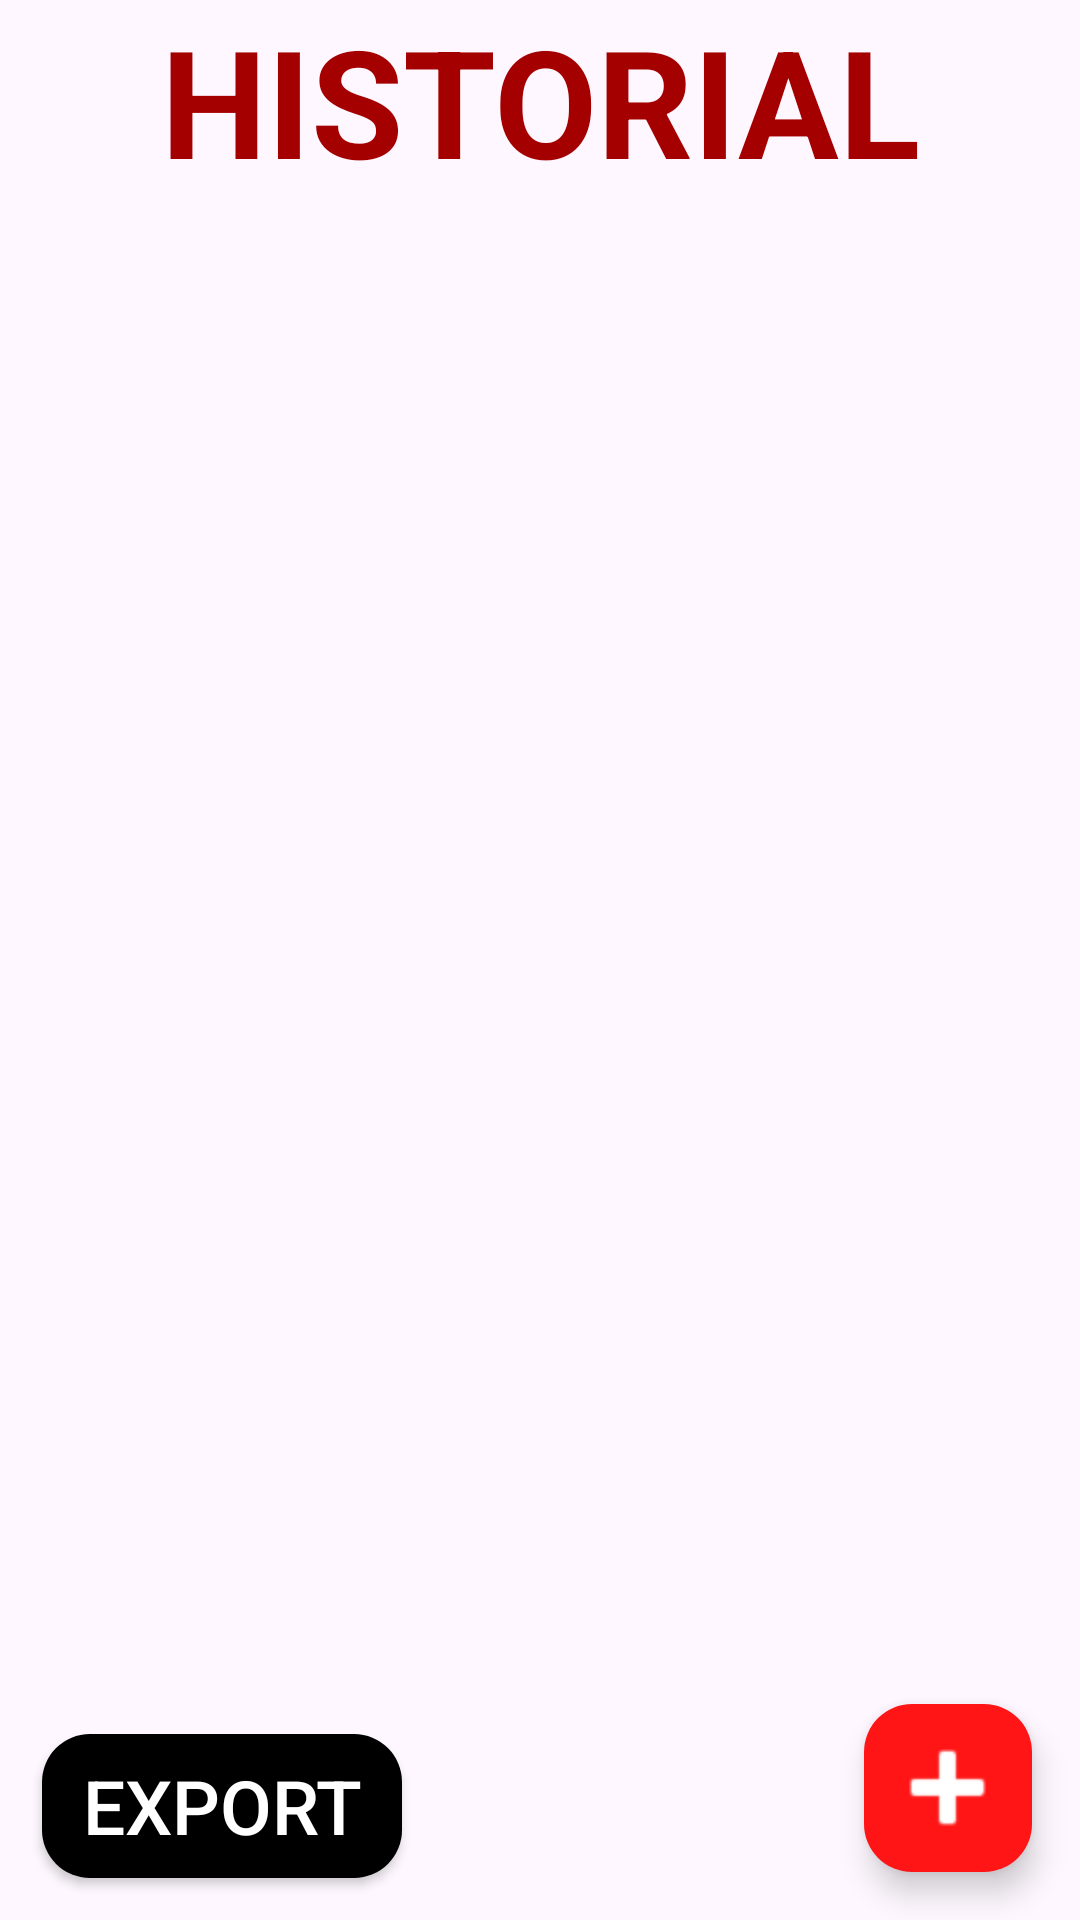

Here is an Android app screen rendered from its layout file. Give the layout XML and the strings, colors and styles it references.
<!-- AndroidManifest.xml: application theme Theme.Refueling -->
<!-- res/layout/activity_history.xml -->
<?xml version="1.0" encoding="utf-8"?>
<androidx.constraintlayout.widget.ConstraintLayout xmlns:android="http://schemas.android.com/apk/res/android"
    xmlns:app="http://schemas.android.com/apk/res-auto"
    xmlns:tools="http://schemas.android.com/tools"
    android:id="@+id/Refueling"
    android:layout_width="match_parent"
    android:layout_height="match_parent">
    <TextView
        android:id="@+id/titleHistory"
        android:layout_width="match_parent"
        android:layout_height="70dp"
        android:text="HISTORIAL"
        android:textColor="@color/red_dark"
        android:textSize="50dp"
        android:textStyle="bold"
        android:textAlignment="center"
        tools:ignore="MissingConstraints" />


    <FrameLayout
        android:layout_width="match_parent"
        android:layout_height="match_parent"
        android:layout_marginTop="70dp">

        <LinearLayout
            android:layout_width="match_parent"
            android:layout_height="match_parent">

            <androidx.recyclerview.widget.RecyclerView
                android:id="@+id/recycler_refuel"
                android:layout_width="match_parent"
                android:layout_height="match_parent"/>

        </LinearLayout>


    </FrameLayout>
    <androidx.appcompat.widget.AppCompatButton
        android:id="@+id/btnExport"
        android:layout_width="120dp"
        android:layout_height="wrap_content"
        android:text="export"
        android:textSize="25dp"
        android:layout_marginLeft="14dp"
        android:layout_marginBottom="14dp"
        android:textColor="@color/white"
        android:background="@drawable/redondeo_boton"
        android:visibility="visible"
        app:layout_constraintBottom_toBottomOf="parent"
        app:layout_constraintStart_toStartOf="parent"
        app:layout_goneMarginBottom="30dp"
        app:layout_goneMarginStart="30dp" />

    <com.google.android.material.floatingactionbutton.FloatingActionButton
        android:id="@+id/btnAddRefueling"
        android:layout_width="wrap_content"
        android:layout_height="wrap_content"
        app:layout_constraintBottom_toBottomOf="parent"
        app:layout_constraintEnd_toEndOf="parent"
        android:layout_marginRight="16dp"
        android:layout_marginBottom="16dp"
        app:maxImageSize="45dp"
        app:srcCompat="@android:drawable/ic_input_add"
        app:backgroundTint="#FF1515"
        app:tint="#FFFFFF"/>

</androidx.constraintlayout.widget.ConstraintLayout>
<!-- resources referenced by this layout -->
<resources>
  <color name="red_dark">#A50000</color>
  <color name="white">#FFFFFFFF</color>
  <!-- drawable redondeo_boton (drawable) -->
  <?xml version="1.0" encoding="utf-8"?>
  <shape xmlns:android="http://schemas.android.com/apk/res/android">
      <corners android:radius="16dp"/>
      <solid android:color="@color/black"/>
  
  </shape>
  <style name="Theme.Refueling" parent="Base.Theme.Refueling" />
  <color name="black">#FF000000</color>
  <style name="Base.Theme.Refueling" parent="Theme.Material3.DayNight.NoActionBar">
  
          
          <item name="android:statusBarColor" tools:targetApi="l">@android:color/transparent</item>
          <item name="android:windowActionBarOverlay">true</item>
          <item name="android:windowLightStatusBar">true</item>
          <item name="android:navigationBarColor">@android:color/transparent</item>
  
          
          <item name="android:textColor">@color/black</item>
          
          <item name="colorPrimary">@color/red</item>
          <item name="colorPrimaryVariant">@color/red_dark</item>
          <item name="colorOnPrimary">@color/white</item>
          
          <item name="colorSecondary">@color/red_light</item>
          <item name="colorSecondaryVariant">@color/blue_dark</item>
          <item name="colorOnSecondary">@color/black</item>
      </style>
  <color name="red">#F60000</color>
  <color name="red_light">#FFE6E6</color>
  <color name="blue_dark">#005B9F</color>
</resources>
